Dataset: Rock images (GitHub, sarah-hs/Proyecto-de-Investigaci-n). Classes: diorite, gabbro, granite, granodiorite, monzodiorite, tonalite.

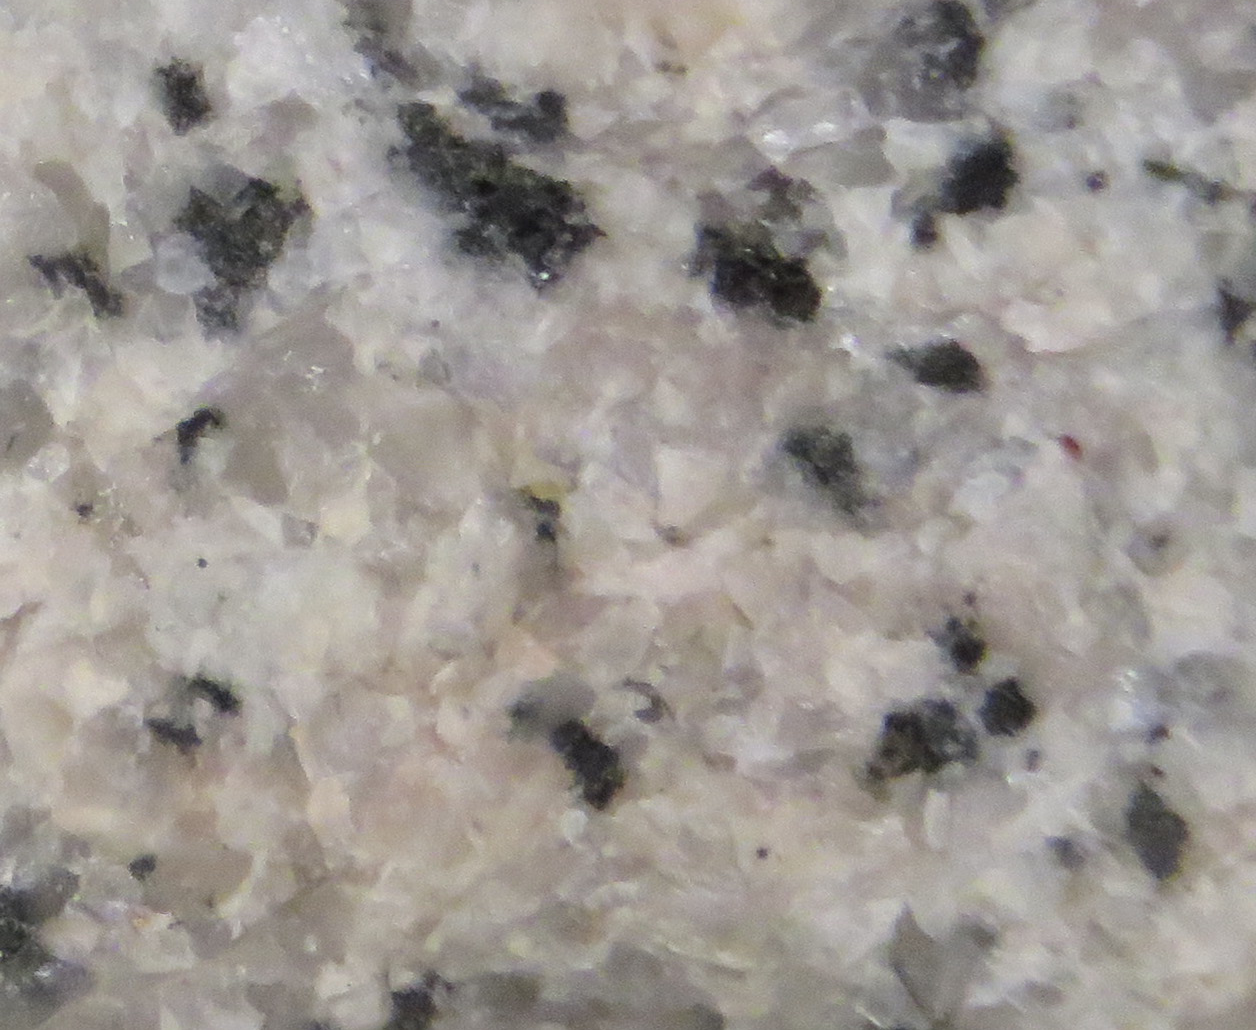
Label: granite

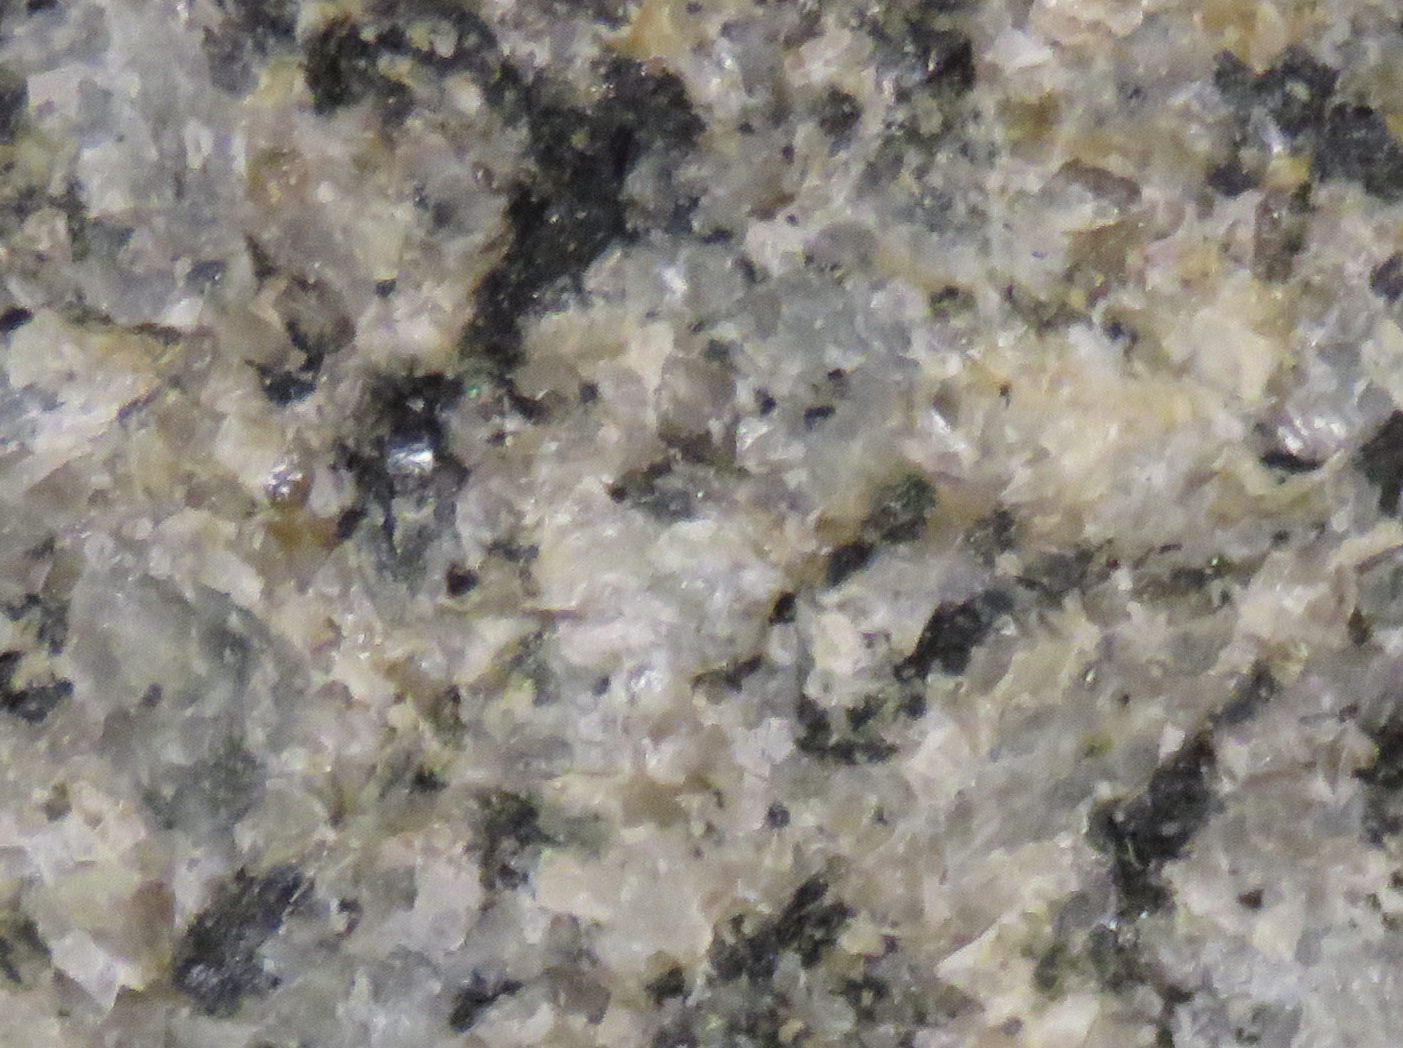
Label: monzodiorite

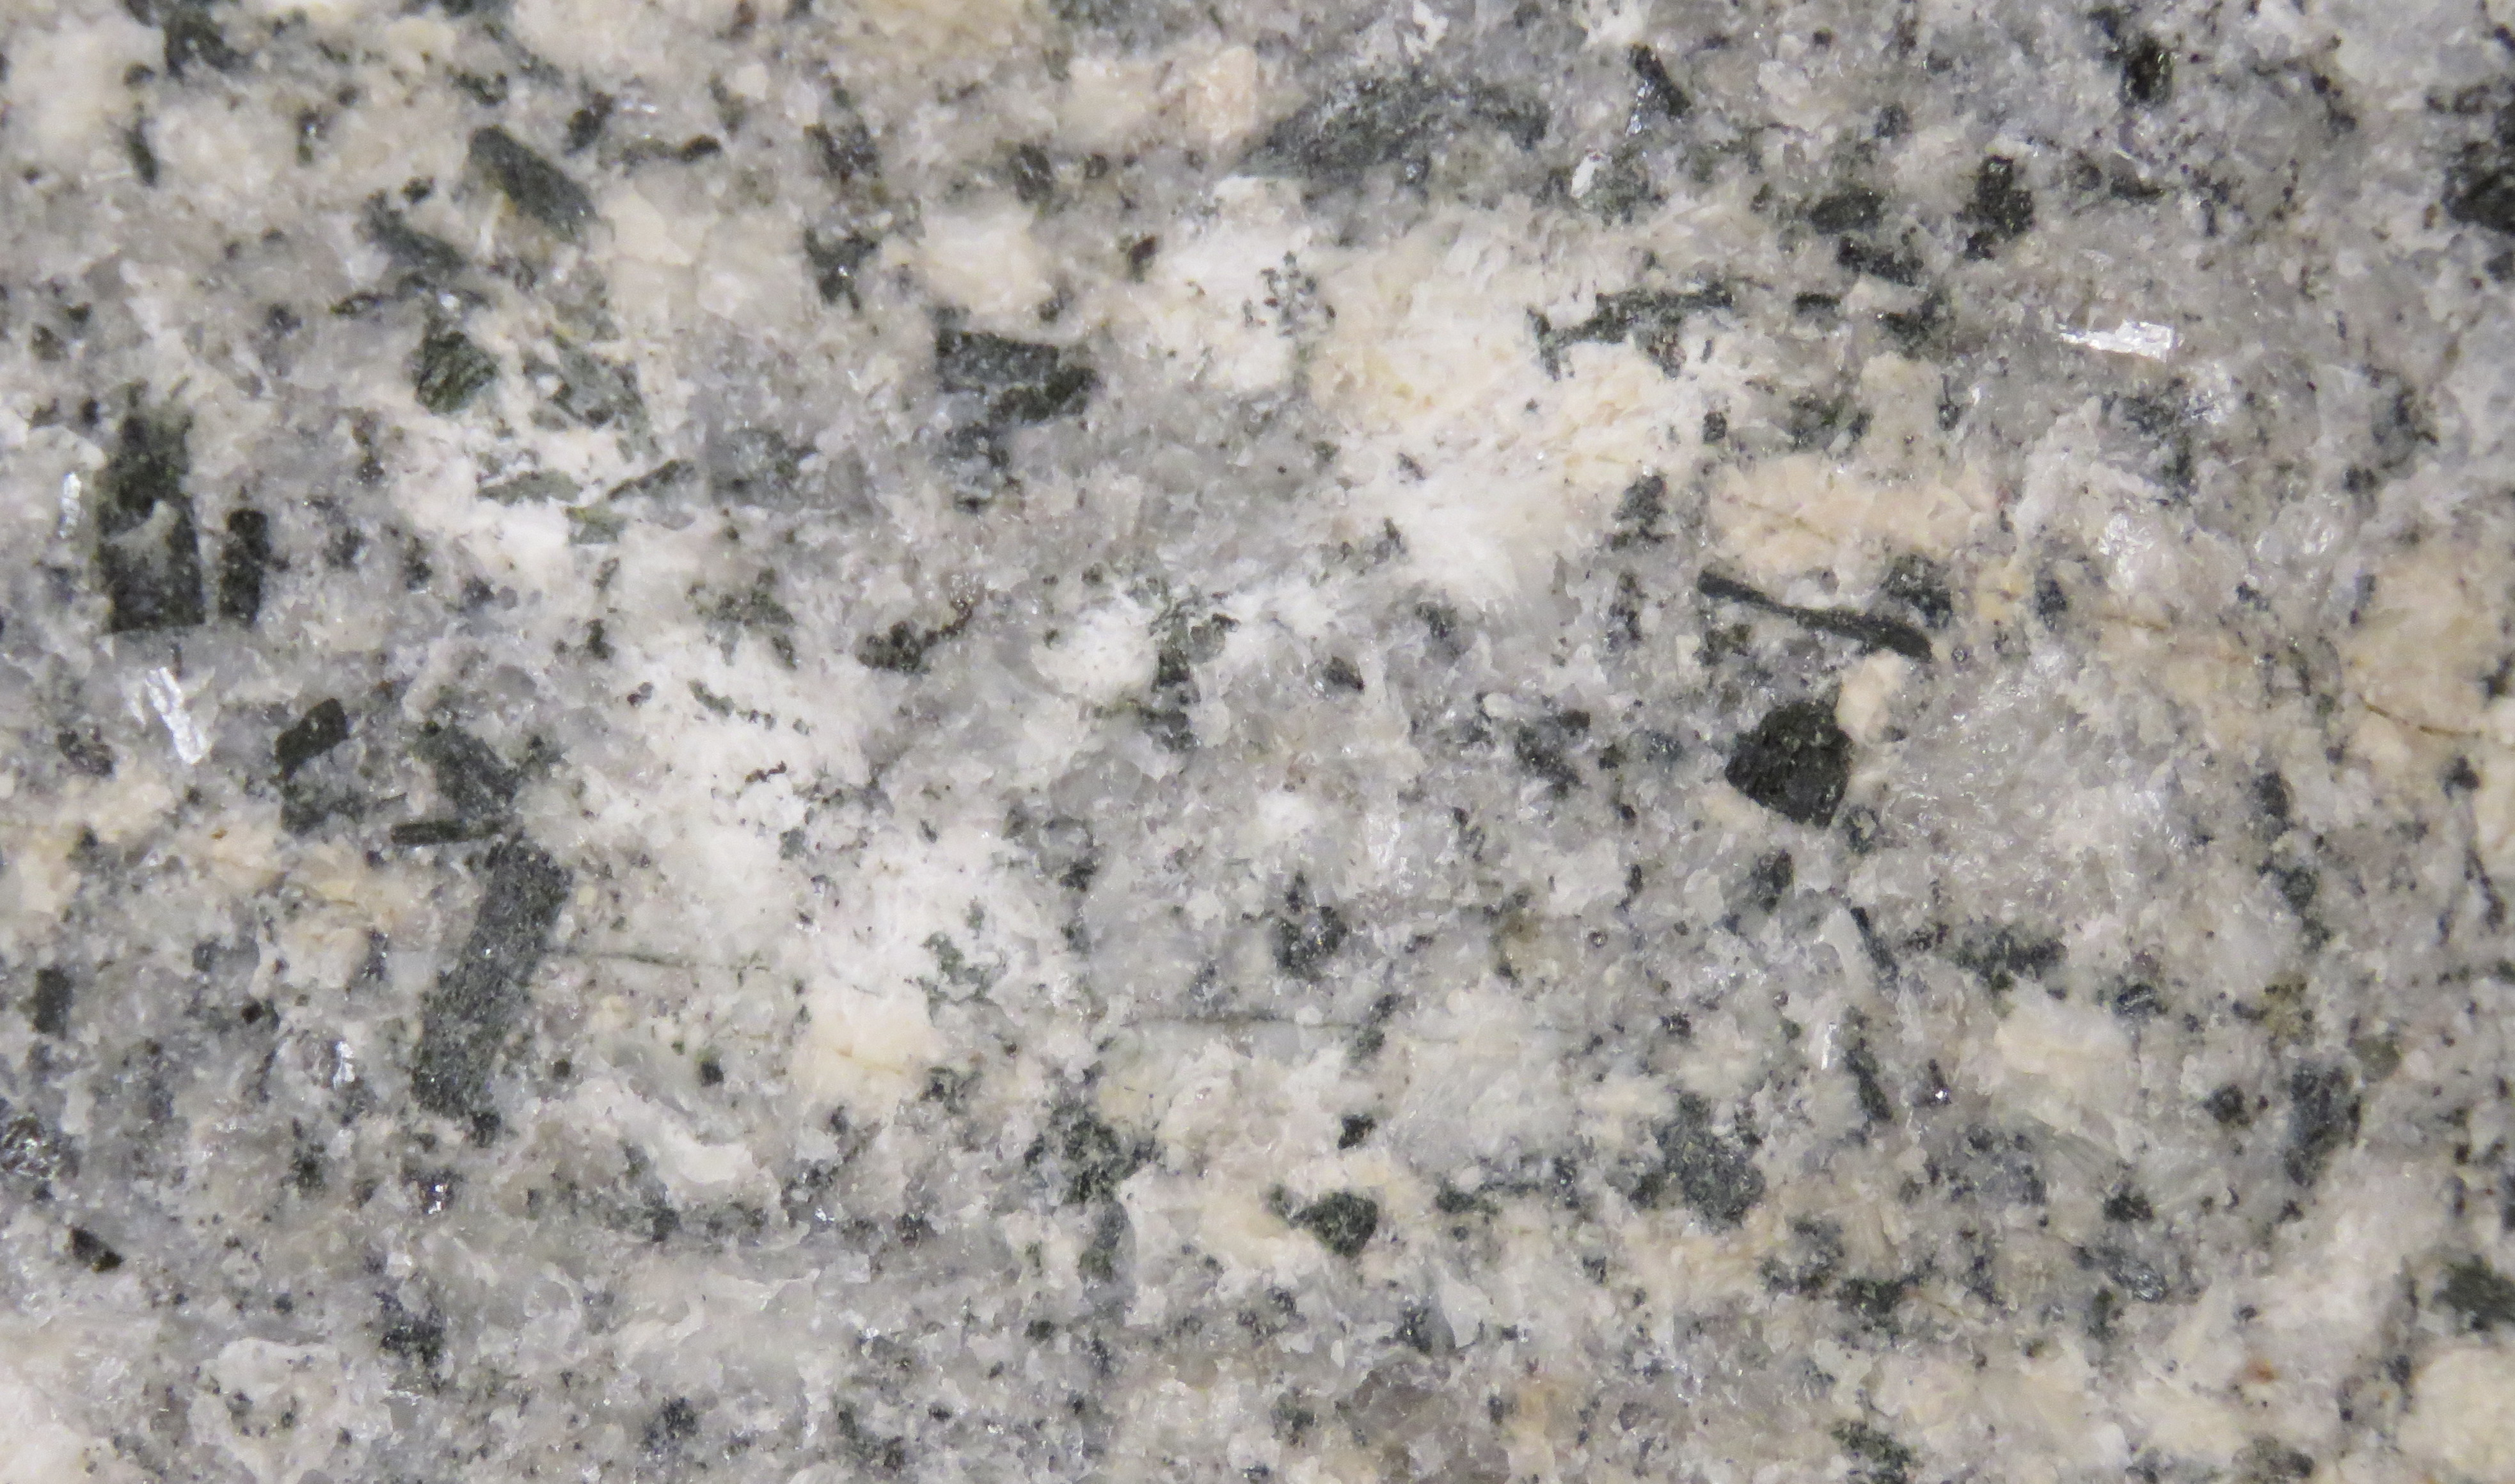
Label: granodiorite

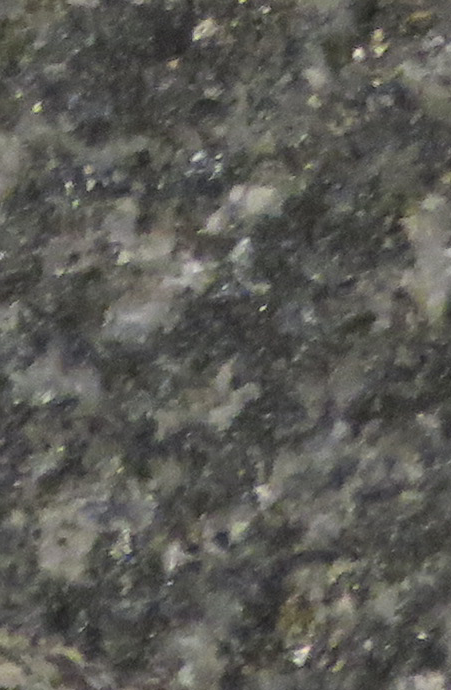
Label: diorite

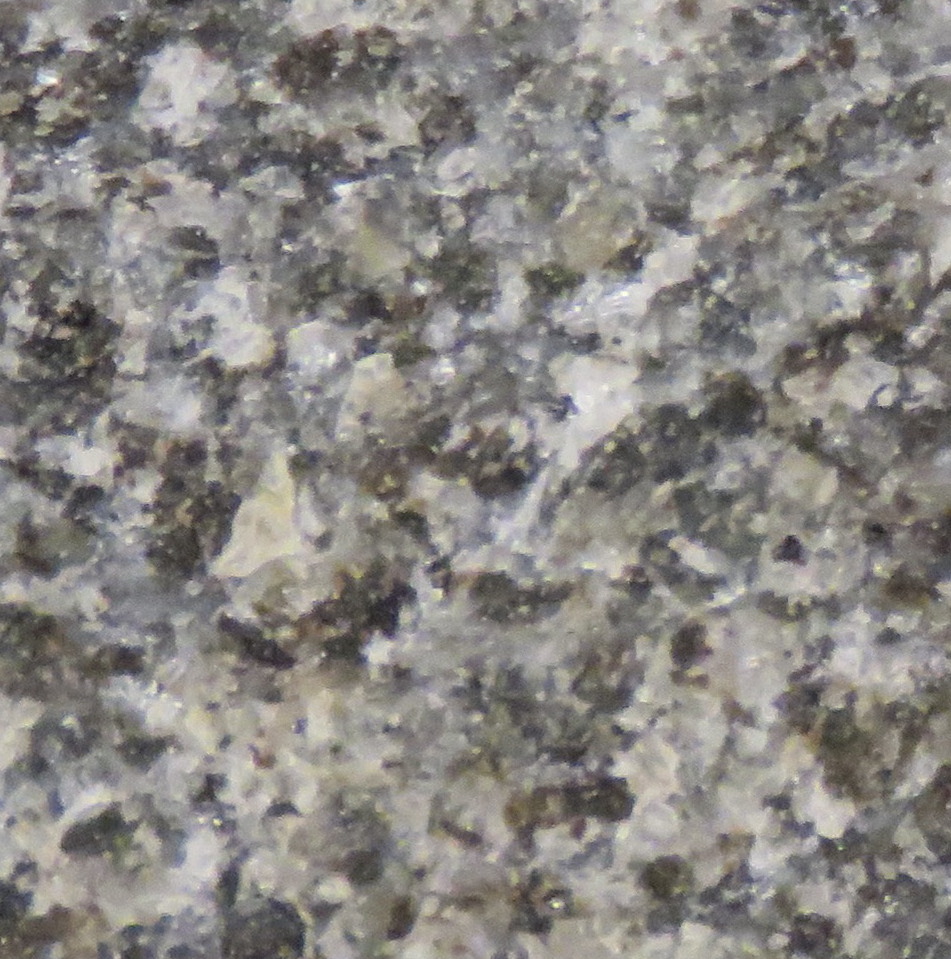
Label: gabbro

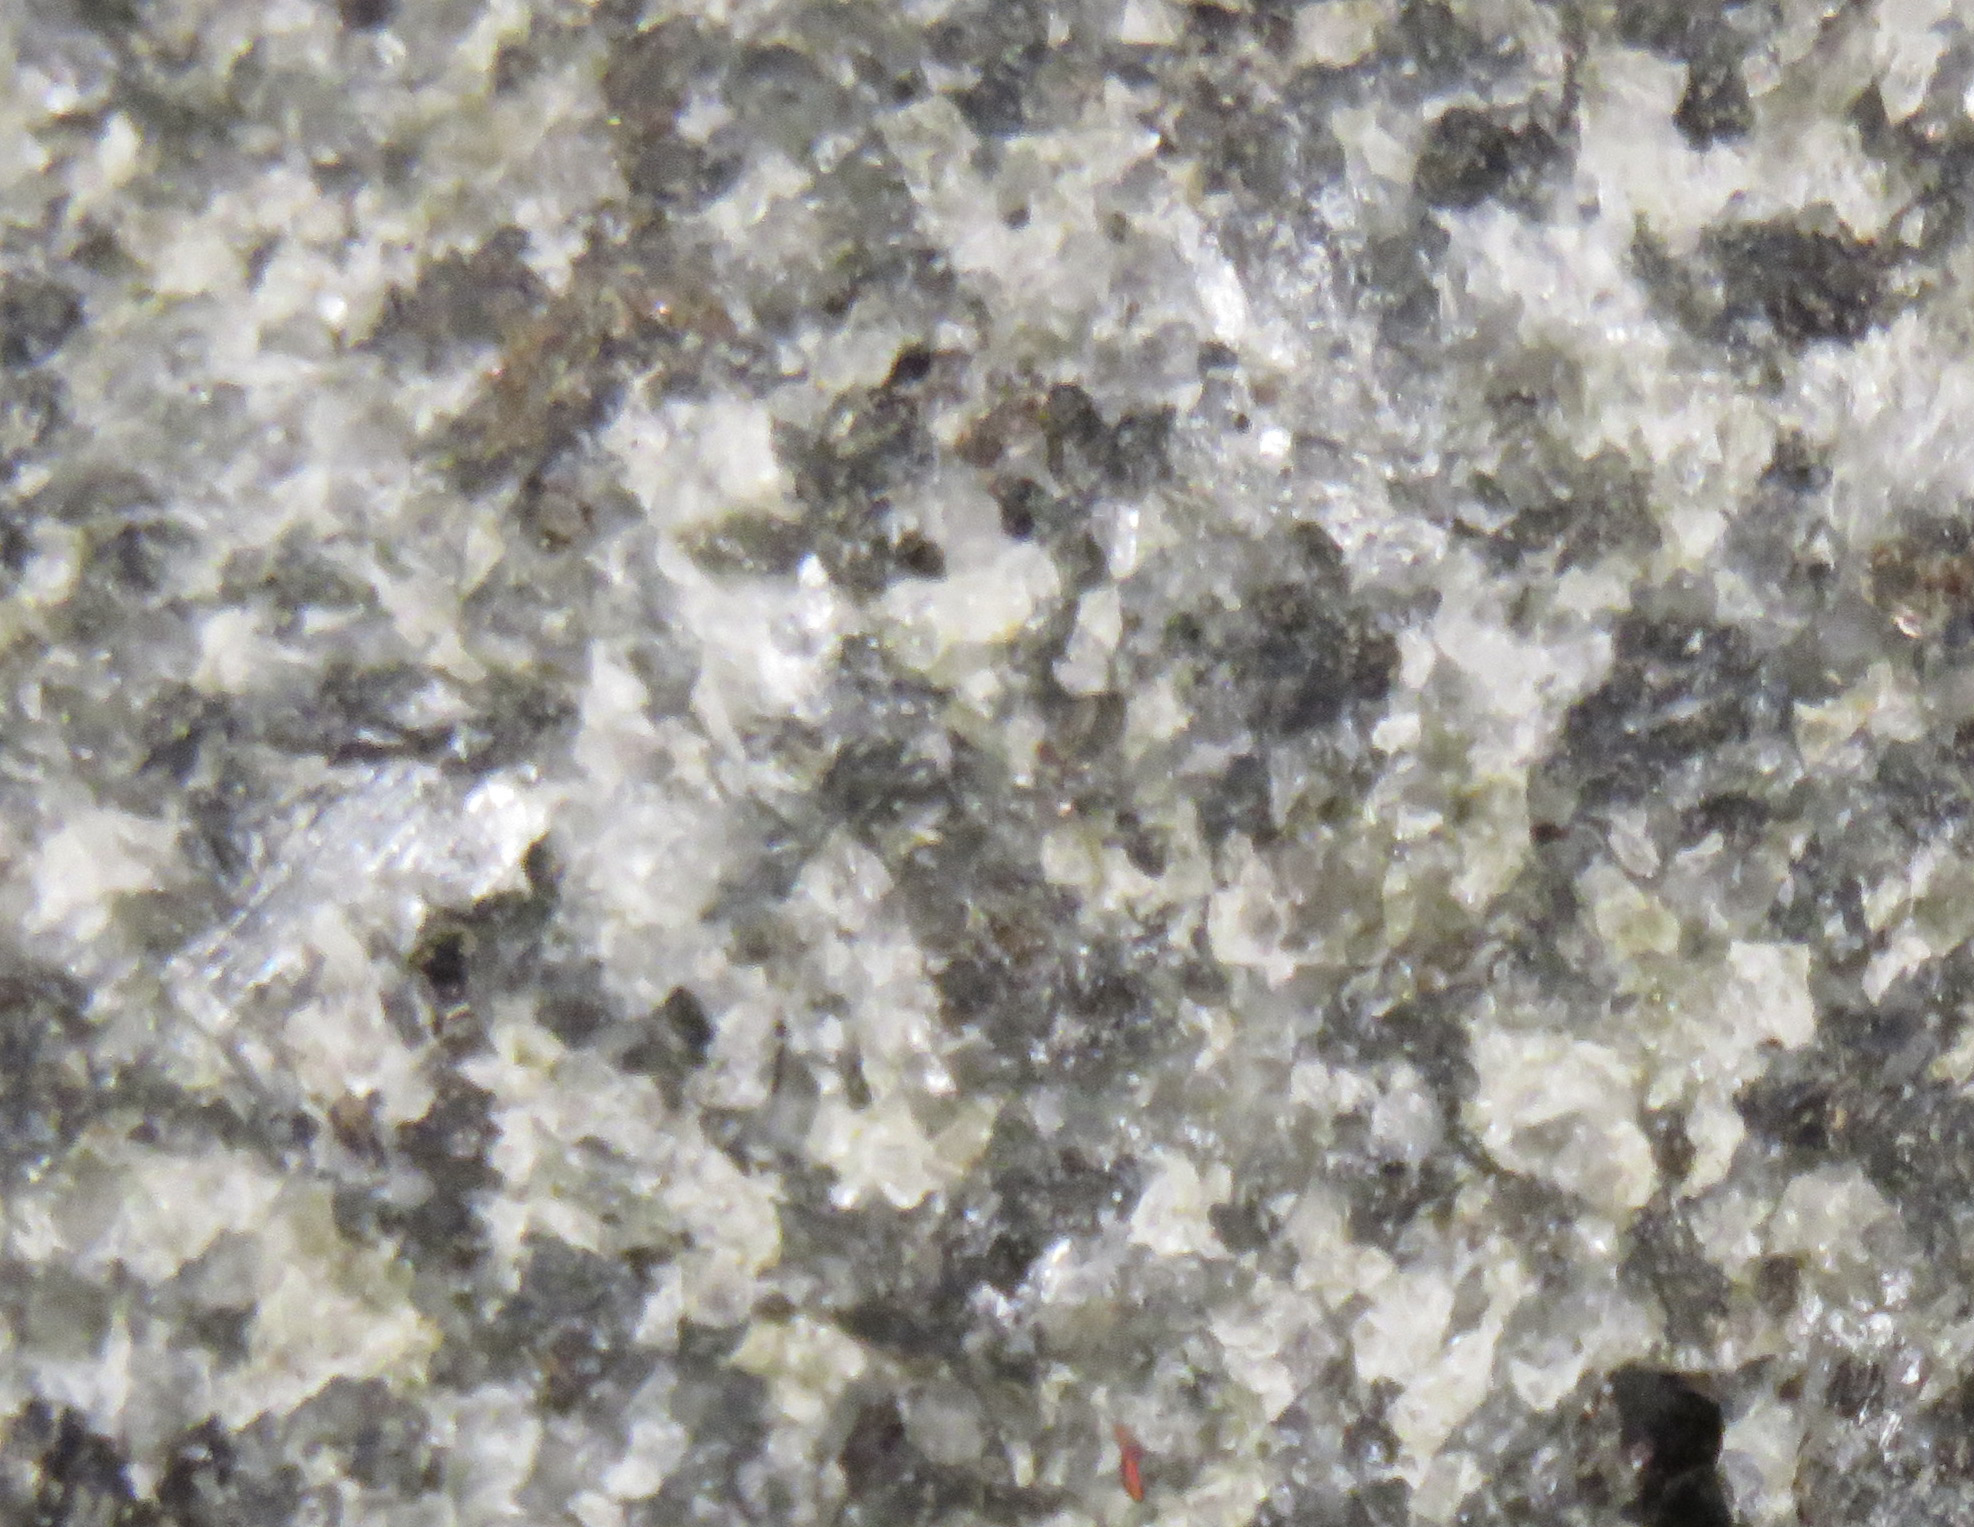
Label: tonalite
